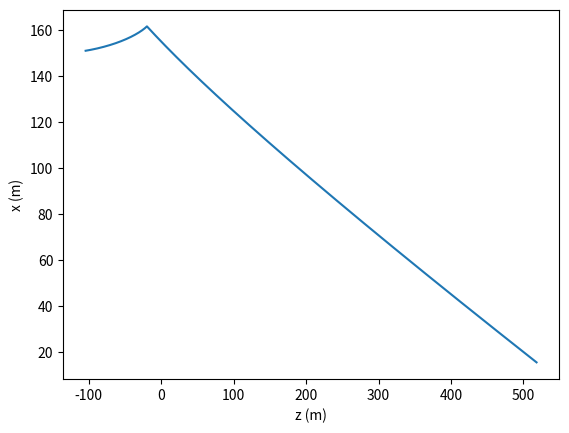

Reproduce this figure in Python.
import math
from math import sqrt

import matplotlib.pyplot as plt
import numpy as np

# Global constants
A = 3  # Assume cross section area is 10m^2
C = 0.35
P = 1.225  # 1.225g/L air density at 15 degrees Celsius
M = 120.00  # 100kg + 20kg = 120kg

def xDisplacementFunction(tMax):
    # Constants
    Vwa = -5.00  # Wind velocity 1000m and below
    Vwb = 5.00  # Wind velocity above 1000m

    Vw = Vwa

    d = []

    for t in np.arange(0.1, tMax, 0.001):
        if 2 * A * C * P * Vw * t + M >= 0:
            d.append((1 / (A * C * P)) * (-2 * sqrt(M * (2 * A * C * P * Vw * t + M)) + 2 * M
                                     * np.arctanh((sqrt(M * (2 * A * C * P * Vw * t + M))) / M) + A * C * P * Vw * t + M * np.log(t)))
        else:
            d.append(Vw*0.001 + d[len(d)-1])

    return d

def zDisplacementFunction(tMax):
    # Constants
    F = 1500.00
    G = 9.81

    d = []

    for t in np.arange(0.1, tMax, 0.001):
        d.append((1 / (A * C * P)) * (sqrt(2 * A * C * P * (t ** 2) * (F - G * M) + (M ** 2)) - M
                                     * np.arctanh(((sqrt(2 * A * C * P * (t ** 2) * (F - G * M) + (M ** 2))) / M) + 0j) - M * np.log(t)))

    return d

if __name__ == "__main__":
    plt.ylabel('x (m)')
    plt.xlabel('z (m)')

    x = xDisplacementFunction(38.561)
    z = zDisplacementFunction(38.561)

    # file = open('true_dynamics.dat', 'w')
    # for i in z:
    #     file.write('z: ' + str(i) + ' x: ' + str(xDisplacementFunction(i)) + '\n')
    #
    # file.close()

    plt.plot(z, x)

    plt.show()
